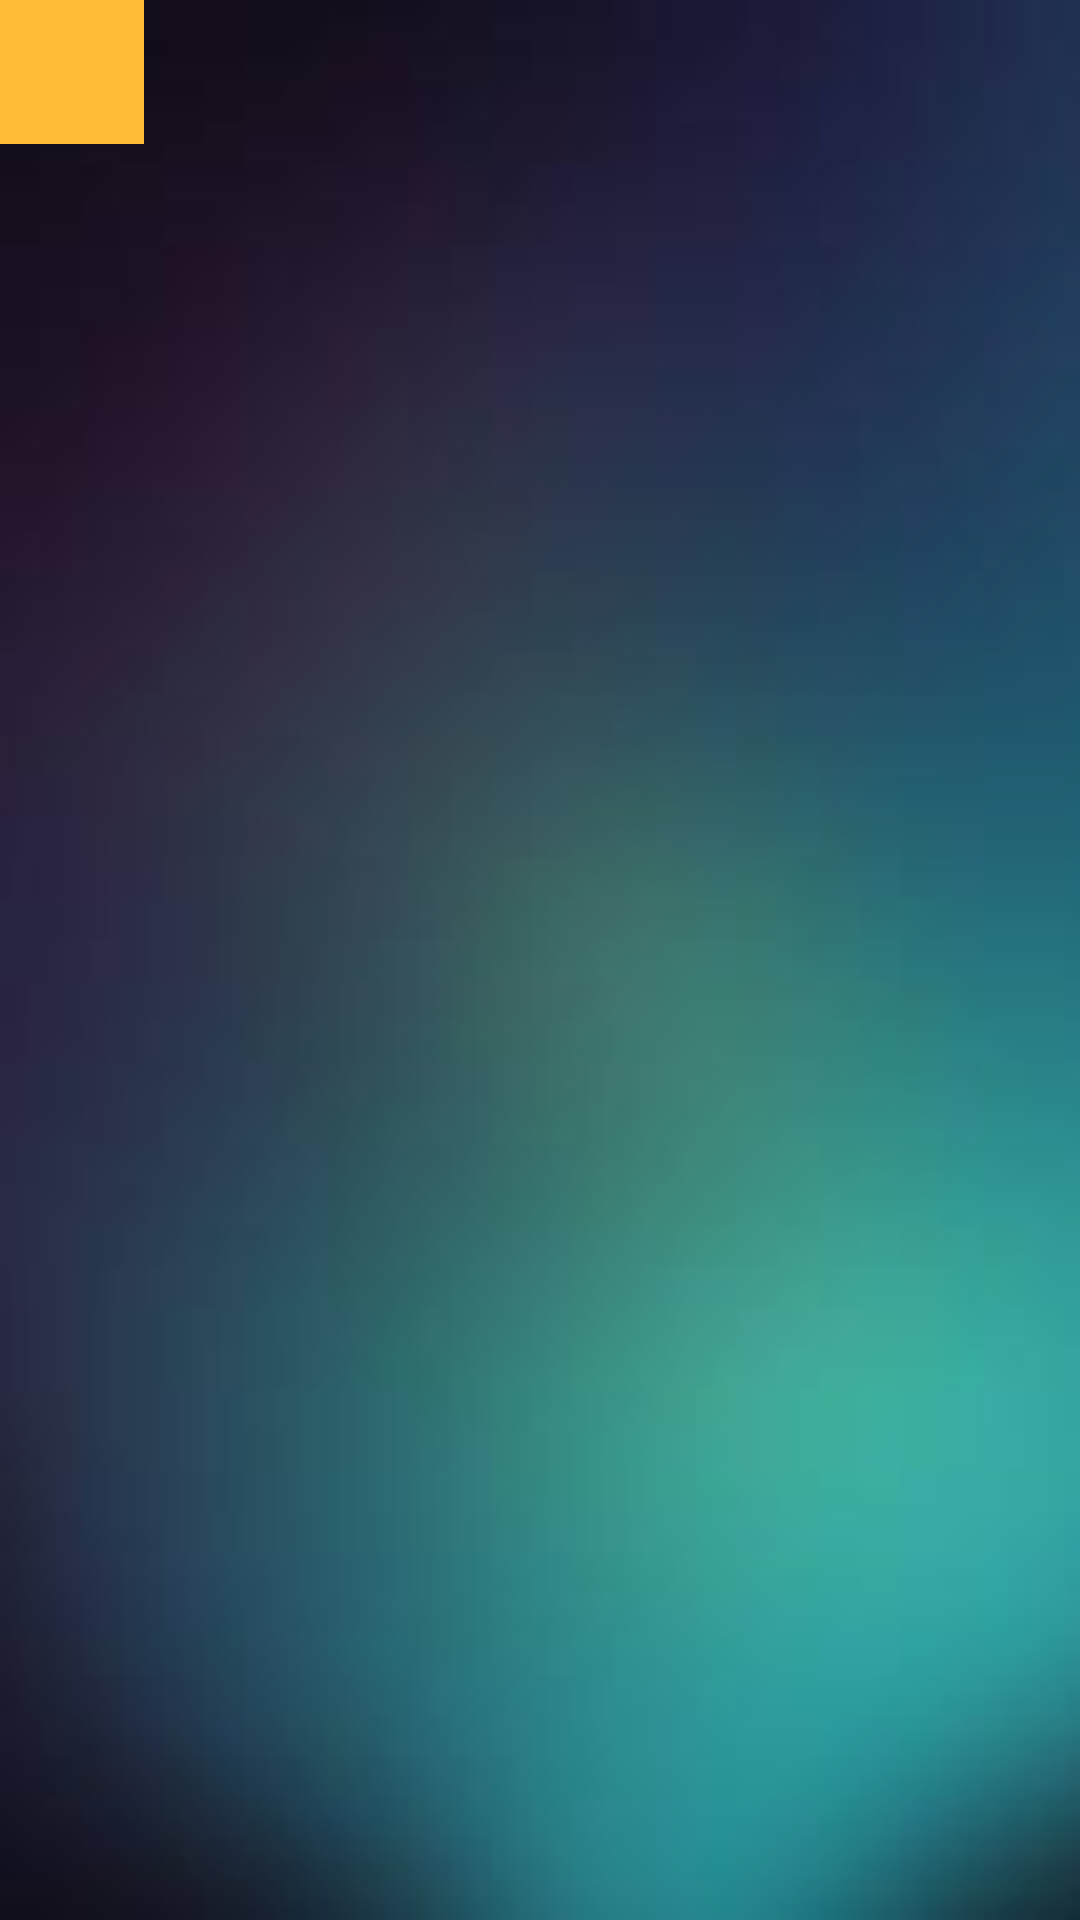

Produce the Android XML layout that renders to this screen, including the resource entries it uses.
<!-- AndroidManifest.xml: application theme AppTheme -->
<!-- res/layout/comment_view.xml -->
<?xml version="1.0" encoding="utf-8"?>
<LinearLayout xmlns:android="http://schemas.android.com/apk/res/android"
    xmlns:app="http://schemas.android.com/apk/res-auto"
    xmlns:tools="http://schemas.android.com/tools"
    android:layout_width="match_parent"
    android:layout_height="wrap_content"
    android:layout_margin="10dp"
    android:orientation="horizontal">

    <ImageView
        android:id="@+id/comment_mood"
        android:layout_width="48dp"
        android:layout_height="48dp"
        android:background="@android:color/holo_orange_light"
        android:src="@drawable/baseline_good_24">
    </ImageView>
    <TextView
        android:layout_marginLeft="5dp"
        android:id="@+id/comment_review_item"
        android:layout_width="match_parent"
        android:layout_height="48dp">
    </TextView>
</LinearLayout>
<!-- resources referenced by this layout -->
<resources>
  <style name="AppTheme" parent="Theme.MaterialComponents.Light">
          <item name="colorPrimary">@color/colorPrimary</item>
          <item name="colorPrimaryDark">@color/black</item>
          <item name="colorAccent">@color/colorAccent</item>
  
          <item name="android:windowBackground">@drawable/background_theme_image</item>
          <item name="android:textColorTertiary">@color/white</item>
      </style>
  <color name="colorPrimary">#008577</color>
  <color name="black">#FF000000</color>
  <color name="colorAccent">#D81B60</color>
  <!-- drawable background_theme_image: jpg bitmap (drawable, 3693 bytes) -->
  <color name="white">#FFFFFFFF</color>
</resources>
